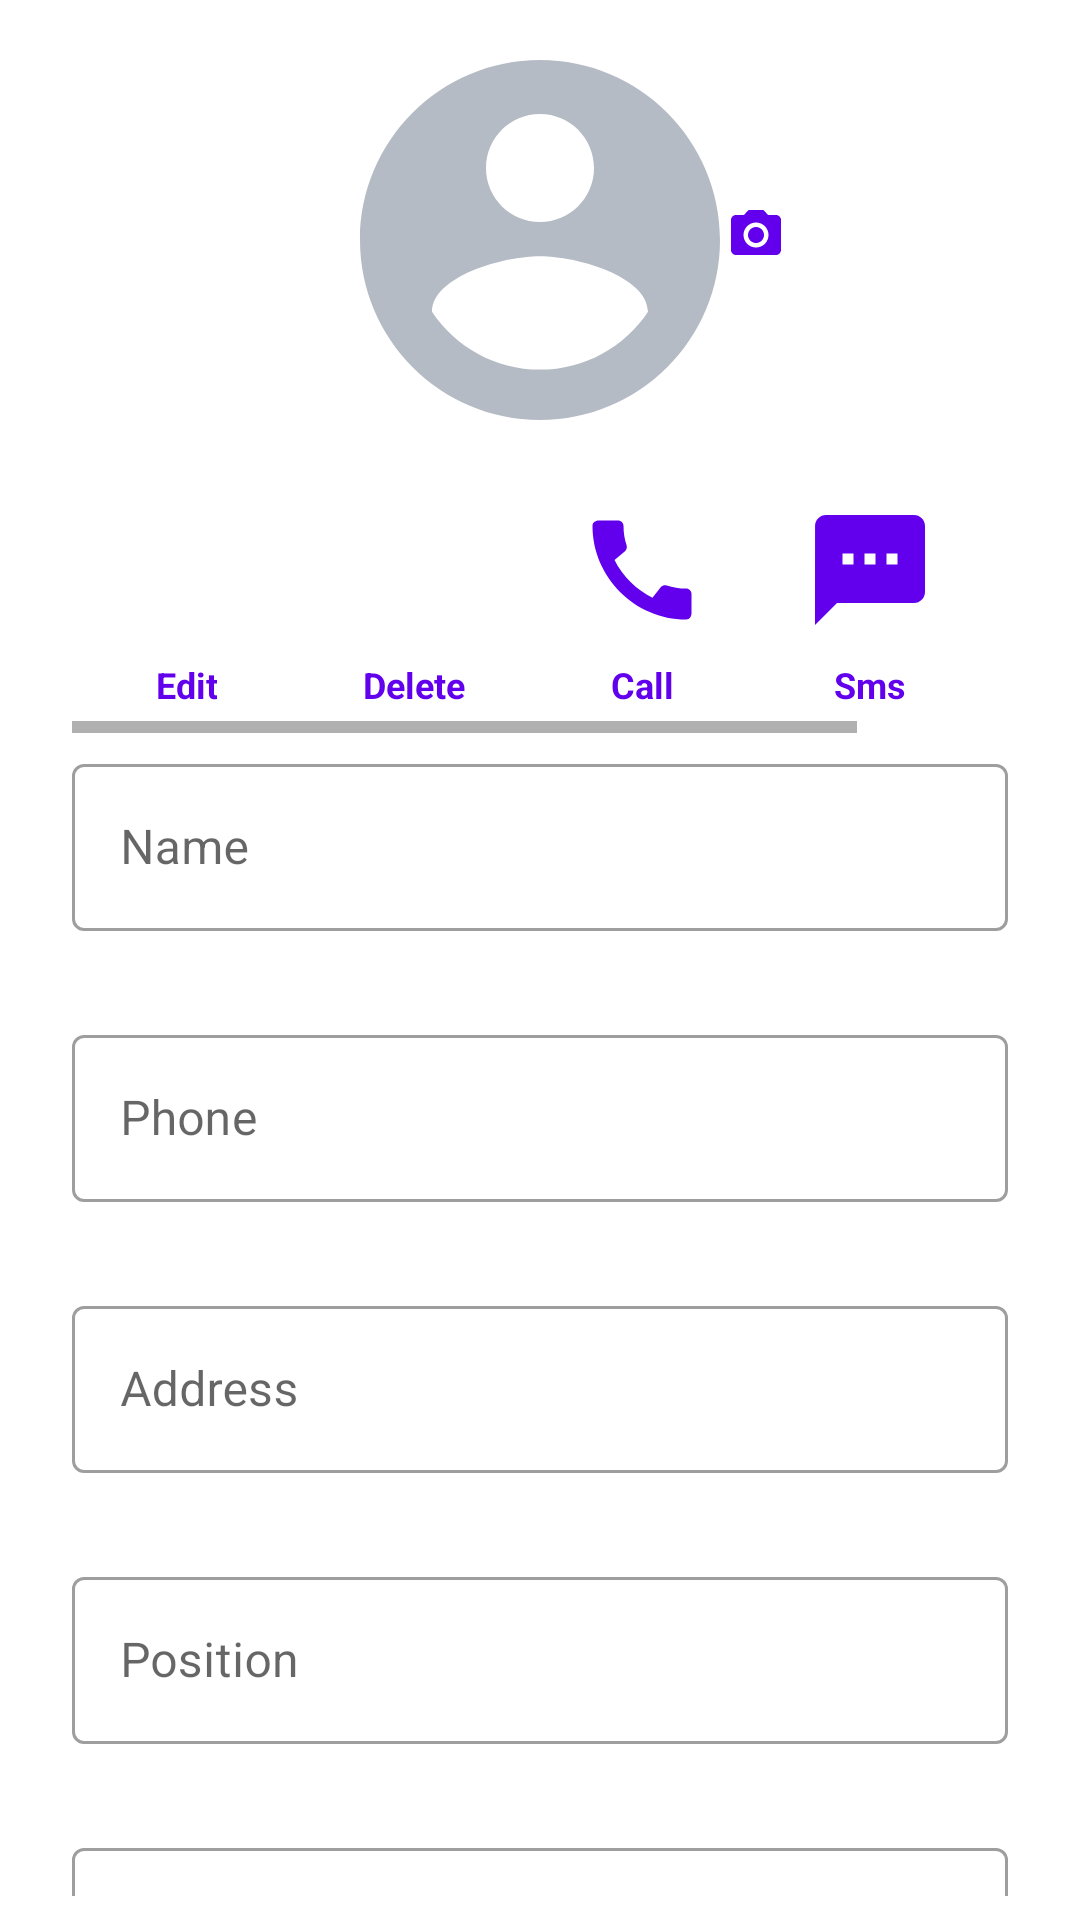

This screen was rendered from an Android layout file. Write that file and the resources it references.
<!-- AndroidManifest.xml: application theme AppTheme -->
<!-- res/layout/fragment_contact_info.xml -->
<?xml version="1.0" encoding="utf-8"?>
<androidx.core.widget.NestedScrollView xmlns:android="http://schemas.android.com/apk/res/android"
    xmlns:app="http://schemas.android.com/apk/res-auto"
    xmlns:tools="http://schemas.android.com/tools"
    android:id="@+id/nsvContactInfo"
    android:layout_width="match_parent"
    android:layout_height="match_parent"
    android:background="@color/colorOnBackground"
    android:clickable="true"
    android:focusable="true"
    android:paddingHorizontal="24dp"
    android:paddingVertical="8dp">

    <LinearLayout
        android:layout_width="match_parent"
        android:layout_height="wrap_content"
        android:orientation="vertical">

        <androidx.constraintlayout.widget.ConstraintLayout
            android:layout_width="wrap_content"
            android:layout_height="wrap_content"
            android:layout_gravity="center">

            <com.google.android.material.imageview.ShapeableImageView
                android:id="@+id/ivAvatarProfile"
                android:layout_width="144dp"
                android:layout_height="144dp"
                android:layout_marginBottom="16dp"
                android:adjustViewBounds="true"
                app:layout_constraintEnd_toEndOf="parent"
                app:layout_constraintStart_toStartOf="parent"
                app:layout_constraintTop_toTopOf="parent"
                app:shapeAppearanceOverlay="@style/roundedImageViewProfile"
                app:srcCompat="@drawable/ic_avatar_default" />

            <ImageView
                android:id="@+id/ivSetAvatarBackground"
                android:layout_width="wrap_content"
                android:layout_height="wrap_content"
                app:layout_constraintBottom_toBottomOf="@id/ivAvatarProfile"
                app:layout_constraintEnd_toEndOf="@id/ivAvatarProfile"
                app:layout_constraintStart_toEndOf="@id/ivAvatarProfile"
                app:layout_constraintTop_toTopOf="@id/ivAvatarProfile"
                app:srcCompat="@drawable/ic_prof_camera_circle" />

            <ImageView
                android:id="@+id/ivSetAvatarIcon"
                android:layout_width="wrap_content"
                android:layout_height="wrap_content"
                android:layout_marginBottom="4dp"
                app:layout_constraintBottom_toBottomOf="@id/ivSetAvatarBackground"
                app:layout_constraintEnd_toEndOf="@id/ivSetAvatarBackground"
                app:layout_constraintStart_toStartOf="@id/ivSetAvatarBackground"
                app:layout_constraintTop_toTopOf="@id/ivSetAvatarBackground"
                app:srcCompat="@drawable/ic_profile_camera" />
        </androidx.constraintlayout.widget.ConstraintLayout>

        <include
            android:id="@+id/layoutActions"
            layout="@layout/layout_actions"
            android:layout_width="match_parent"
            android:layout_height="wrap_content" />


        <com.google.android.material.textfield.TextInputLayout
            android:id="@+id/tilName"
            style="@style/OutlinedTextField"
            android:layout_width="match_parent"
            android:layout_height="wrap_content"
            android:layout_marginVertical="4dp"
            android:hint="@string/contact_name"
            app:errorEnabled="true"
            app:hintTextAppearance="@style/Toolbar.NormalText">

            <com.google.android.material.textfield.TextInputEditText
                android:id="@+id/etName"
                android:layout_width="match_parent"
                android:layout_height="wrap_content"
                android:imeOptions="actionNext"
                android:inputType="text"
                android:longClickable="true"
                android:maxLength="50"
                android:singleLine="true"
                android:textSize="16sp" />
        </com.google.android.material.textfield.TextInputLayout>

        <com.google.android.material.textfield.TextInputLayout
            android:id="@+id/tilPhone"
            style="@style/OutlinedTextField"
            android:layout_width="match_parent"
            android:layout_height="wrap_content"
            android:layout_marginVertical="4dp"
            android:hint="@string/contact_phone_number"
            app:errorEnabled="true"
            app:hintTextAppearance="@style/Toolbar.NormalText">

            <com.google.android.material.textfield.TextInputEditText
                android:id="@+id/etPhone"
                android:layout_width="match_parent"
                android:layout_height="wrap_content"
                android:imeOptions="actionNext"
                android:inputType="number"
                android:longClickable="true"
                android:maxLength="18"
                android:singleLine="true"
                android:textSize="16sp" />
        </com.google.android.material.textfield.TextInputLayout>

        <com.google.android.material.textfield.TextInputLayout
            android:id="@+id/tilAddress"
            style="@style/OutlinedTextField"
            android:layout_width="match_parent"
            android:layout_height="wrap_content"
            android:layout_marginVertical="4dp"
            android:hint="@string/contact_address"
            app:errorEnabled="true"
            app:hintTextAppearance="@style/Toolbar.NormalText">

            <com.google.android.material.textfield.TextInputEditText
                android:id="@+id/etAddress"
                android:layout_width="match_parent"
                android:layout_height="wrap_content"
                android:imeOptions="actionNext"
                android:inputType="text"
                android:longClickable="true"
                android:maxLength="50"
                android:singleLine="true"
                android:textSize="16sp" />
        </com.google.android.material.textfield.TextInputLayout>

        <com.google.android.material.textfield.TextInputLayout
            android:id="@+id/tilPosition"
            style="@style/OutlinedTextField"
            android:layout_width="match_parent"
            android:layout_height="wrap_content"
            android:layout_marginVertical="4dp"
            android:hint="@string/contact_position"
            app:errorEnabled="true"
            app:hintTextAppearance="@style/Toolbar.NormalText">

            <com.google.android.material.textfield.TextInputEditText
                android:id="@+id/etPosition"
                android:layout_width="match_parent"
                android:layout_height="wrap_content"
                android:imeOptions="actionNext"
                android:inputType="text"
                android:longClickable="true"
                android:maxLength="50"
                android:singleLine="true"
                android:textSize="16sp" />
        </com.google.android.material.textfield.TextInputLayout>

        <com.google.android.material.textfield.TextInputLayout
            android:id="@+id/tilCompany"
            style="@style/OutlinedTextField"
            android:layout_width="match_parent"
            android:layout_height="wrap_content"
            android:layout_marginVertical="4dp"
            android:hint="@string/contact_company"
            app:errorEnabled="true"
            app:hintTextAppearance="@style/Toolbar.NormalText">

            <com.google.android.material.textfield.TextInputEditText
                android:id="@+id/etCompany"
                android:layout_width="match_parent"
                android:layout_height="wrap_content"
                android:imeOptions="actionDone"
                android:inputType="text"
                android:longClickable="true"
                android:maxLength="50"
                android:singleLine="true"
                android:textSize="16sp" />
        </com.google.android.material.textfield.TextInputLayout>

        <com.google.android.material.button.MaterialButton
            android:id="@+id/btnCreateContact"
            android:layout_width="match_parent"
            android:layout_height="wrap_content"
            android:text="@string/create_contact"
            android:textSize="16sp" />
    </LinearLayout>
</androidx.core.widget.NestedScrollView>
<!-- res/layout/layout_actions.xml (included above) -->
<?xml version="1.0" encoding="utf-8"?>
<HorizontalScrollView xmlns:android="http://schemas.android.com/apk/res/android"
    xmlns:app="http://schemas.android.com/apk/res-auto"
    xmlns:tools="http://schemas.android.com/tools"
    android:id="@+id/nsvActions"
    android:layout_width="match_parent"
    android:layout_height="match_parent"
    android:background="@color/colorOnBackground">

    <androidx.constraintlayout.widget.ConstraintLayout
        android:layout_width="wrap_content"
        android:paddingVertical="8dp"
        android:layout_height="wrap_content">

        <ImageView
            android:id="@+id/ivSave"
            style="@style/ImageViewActionButton"
            android:visibility="gone"
            app:layout_constraintEnd_toStartOf="@id/ivEdit"
            app:layout_constraintStart_toStartOf="parent"
            app:layout_constraintTop_toTopOf="parent"
            app:srcCompat="@drawable/ic_done" />

        <ImageView
            android:id="@+id/ivEdit"
            style="@style/ImageViewActionButton"
            app:layout_constraintEnd_toStartOf="@id/ivDelete"
            app:layout_constraintStart_toEndOf="@id/ivSave"
            app:layout_constraintTop_toTopOf="parent"
            app:srcCompat="@drawable/ic_edit_contact" />

        <ImageView
            android:id="@+id/ivDelete"
            style="@style/ImageViewActionButton"
            app:layout_constraintEnd_toStartOf="@id/ivPhone"
            app:layout_constraintStart_toEndOf="@id/ivEdit"
            app:layout_constraintTop_toTopOf="parent"
            app:srcCompat="@drawable/ic_delete_contact" />

        <ImageView
            android:id="@+id/ivPhone"
            style="@style/ImageViewActionButton"
            app:layout_constraintEnd_toStartOf="@id/ivSms"
            app:layout_constraintStart_toEndOf="@id/ivDelete"
            app:layout_constraintTop_toTopOf="parent"
            app:srcCompat="@drawable/ic_call" />

        <ImageView
            android:id="@+id/ivSms"
            style="@style/ImageViewActionButton"
            app:layout_constraintEnd_toStartOf="@id/ivFavorite"
            app:layout_constraintStart_toEndOf="@id/ivPhone"
            app:layout_constraintTop_toTopOf="parent"
            app:srcCompat="@drawable/ic_sms" />

        <ImageView
            android:id="@+id/ivFavorite"
            style="@style/ImageViewActionButton"
            app:layout_constraintEnd_toEndOf="parent"
            app:layout_constraintTop_toTopOf="parent"
            app:srcCompat="@drawable/ic_favorite" />

        <TextView
            android:id="@+id/tvSave"
            style="@style/TextViewActionButton"
            android:text="@string/action_save"
            android:visibility="gone"
            app:layout_constraintEnd_toEndOf="@id/ivSave"
            app:layout_constraintStart_toStartOf="@id/ivSave"
            app:layout_constraintTop_toBottomOf="@id/ivSave" />

        <TextView
            android:id="@+id/tvEdit"
            style="@style/TextViewActionButton"
            android:text="@string/action_edit"
            app:layout_constraintEnd_toEndOf="@id/ivEdit"
            app:layout_constraintStart_toStartOf="@id/ivEdit"
            app:layout_constraintTop_toBottomOf="@id/ivEdit" />

        <TextView
            android:id="@+id/tvDelete"
            style="@style/TextViewActionButton"
            android:text="@string/action_delete"
            app:layout_constraintEnd_toEndOf="@id/ivDelete"
            app:layout_constraintStart_toStartOf="@id/ivDelete"
            app:layout_constraintTop_toBottomOf="@id/ivDelete" />

        <TextView
            android:id="@+id/tvPhone"
            style="@style/TextViewActionButton"
            android:text="@string/action_call"
            app:layout_constraintEnd_toEndOf="@id/ivPhone"
            app:layout_constraintStart_toStartOf="@id/ivPhone"
            app:layout_constraintTop_toBottomOf="@id/ivPhone" />

        <TextView
            android:id="@+id/tvSms"
            style="@style/TextViewActionButton"
            android:text="@string/action_sms"
            app:layout_constraintEnd_toEndOf="@id/ivSms"
            app:layout_constraintStart_toStartOf="@id/ivSms"
            app:layout_constraintTop_toBottomOf="@id/ivSms" />

        <TextView
            android:id="@+id/tvFavorite"
            style="@style/TextViewActionButton"
            android:text="@string/action_favorite"
            app:layout_constraintEnd_toEndOf="@id/ivFavorite"
            app:layout_constraintStart_toStartOf="@id/ivFavorite"
            app:layout_constraintTop_toBottomOf="@id/ivFavorite" />

    </androidx.constraintlayout.widget.ConstraintLayout>
</HorizontalScrollView>
<!-- resources referenced by this layout -->
<resources>
  <color name="colorOnBackground">#171E28</color>
  <!-- drawable ic_delete_contact (drawable) -->
  <vector xmlns:android="http://schemas.android.com/apk/res/android"
      android:width="18dp"
      android:height="18dp"
      android:tint="?attr/colorControlNormal"
      android:viewportWidth="24"
      android:viewportHeight="24">
      <path
          android:fillColor="@color/textColor"
          android:pathData="M6,19c0,1.1 0.9,2 2,2h8c1.1,0 2,-0.9 2,-2V7H6v12zM19,4h-3.5l-1,-1h-5l-1,1H5v2h14V4z" />
  </vector>
  <!-- drawable ic_prof_camera_circle (drawable) -->
  <vector xmlns:android="http://schemas.android.com/apk/res/android"
      android:width="34dp"
      android:height="35dp"
      android:viewportWidth="34"
      android:viewportHeight="35">
      <path
          android:fillColor="@color/colorOnBackground"
          android:pathData="M4,15.3613a13,12.9319 0,1 0,26 0a13,12.9319 0,1 0,-26 0z" />
  </vector>
  <!-- drawable ic_sms (drawable) -->
  <vector xmlns:android="http://schemas.android.com/apk/res/android"
      android:width="24dp"
      android:height="24dp"
      android:viewportWidth="24"
      android:viewportHeight="24">
    <path
        android:fillColor="@color/colorPrimary"
        android:pathData="M20,2L4,2c-1.1,0 -1.99,0.9 -1.99,2L2,22l4,-4h14c1.1,0 2,-0.9 2,-2L22,4c0,-1.1 -0.9,-2 -2,-2zM9,11L7,11L7,9h2v2zM13,11h-2L11,9h2v2zM17,11h-2L15,9h2v2z"/>
  </vector>
  <string name="action_call">Call</string>
  <string name="action_delete">Delete</string>
  <string name="action_edit">Edit</string>
  <string name="action_favorite">Favorite</string>
  <string name="action_save">Save</string>
  <string name="action_sms">Sms</string>
  <string name="contact_address">Address</string>
  <string name="contact_company">Company</string>
  <string name="contact_name">Name</string>
  <string name="contact_phone_number">Phone</string>
  <string name="contact_position">Position</string>
  <string name="create_contact">Create</string>
  <style name="ImageViewActionButton">
          <item name="android:layout_width">@dimen/action_icon_size</item>
          <item name="android:layout_height">@dimen/action_icon_size</item>
          <item name="android:layout_marginStart">8dp</item>
          <item name="android:layout_marginEnd">8dp</item>
          <item name="android:background">?attr/selectableItemBackgroundBorderless</item>
          <item name="android:padding">8dp</item>
      </style>
  <style name="OutlinedTextField" parent="Widget.MaterialComponents.TextInputLayout.OutlinedBox">
  
      </style>
  <style name="TextViewActionButton">
          <item name="android:layout_width">wrap_content</item>
          <item name="android:layout_height">wrap_content</item>
          <item name="android:textColor">@color/colorPrimary</item>
          <item name="android:textSize">12sp</item>
          <item name="android:gravity">center</item>
          <item name="android:textStyle">bold</item>
      </style>
  <style name="Toolbar.NormalText" parent="TextAppearance.Widget.AppCompat.Toolbar.Title">
          <item name="android:textSize">14sp</item>
      </style>
  <style name="roundedImageViewProfile">
          <item name="cornerFamily">rounded</item>
          <item name="cornerSize">50%</item>
      </style>
  <style name="AppTheme" parent="Theme.MaterialComponents.DayNight">
          <item name="colorPrimary">@color/colorPrimary</item>
          <item name="colorPrimaryDark">@color/colorPrimaryDark</item>
          <item name="colorAccent">@color/colorPrimary</item>
          <item name="android:statusBarColor">@color/statusBarColor</item>
          <item name="android:actionMenuTextAppearance">@style/customActionBar</item>
      </style>
  <color name="cadet_blue">#B5BBC5</color>
  <color name="textColor">#deffffff</color>
  <dimen name="action_icon_size">60dp</dimen>
  <color name="statusBarColor">#222C3B</color>
  <style name="customActionBar" parent="@android:style/TextAppearance.Holo.Widget.ActionBar.Menu">
          <item name="android:textSize">16sp</item>
      </style>
  <!-- not gathered from this repository: default colours our renderer supplied (Android Studio template values) -->
  <color name="colorPrimary">#FF6200EE</color>
  <color name="colorPrimaryDark">#FF3700B3</color>
</resources>
